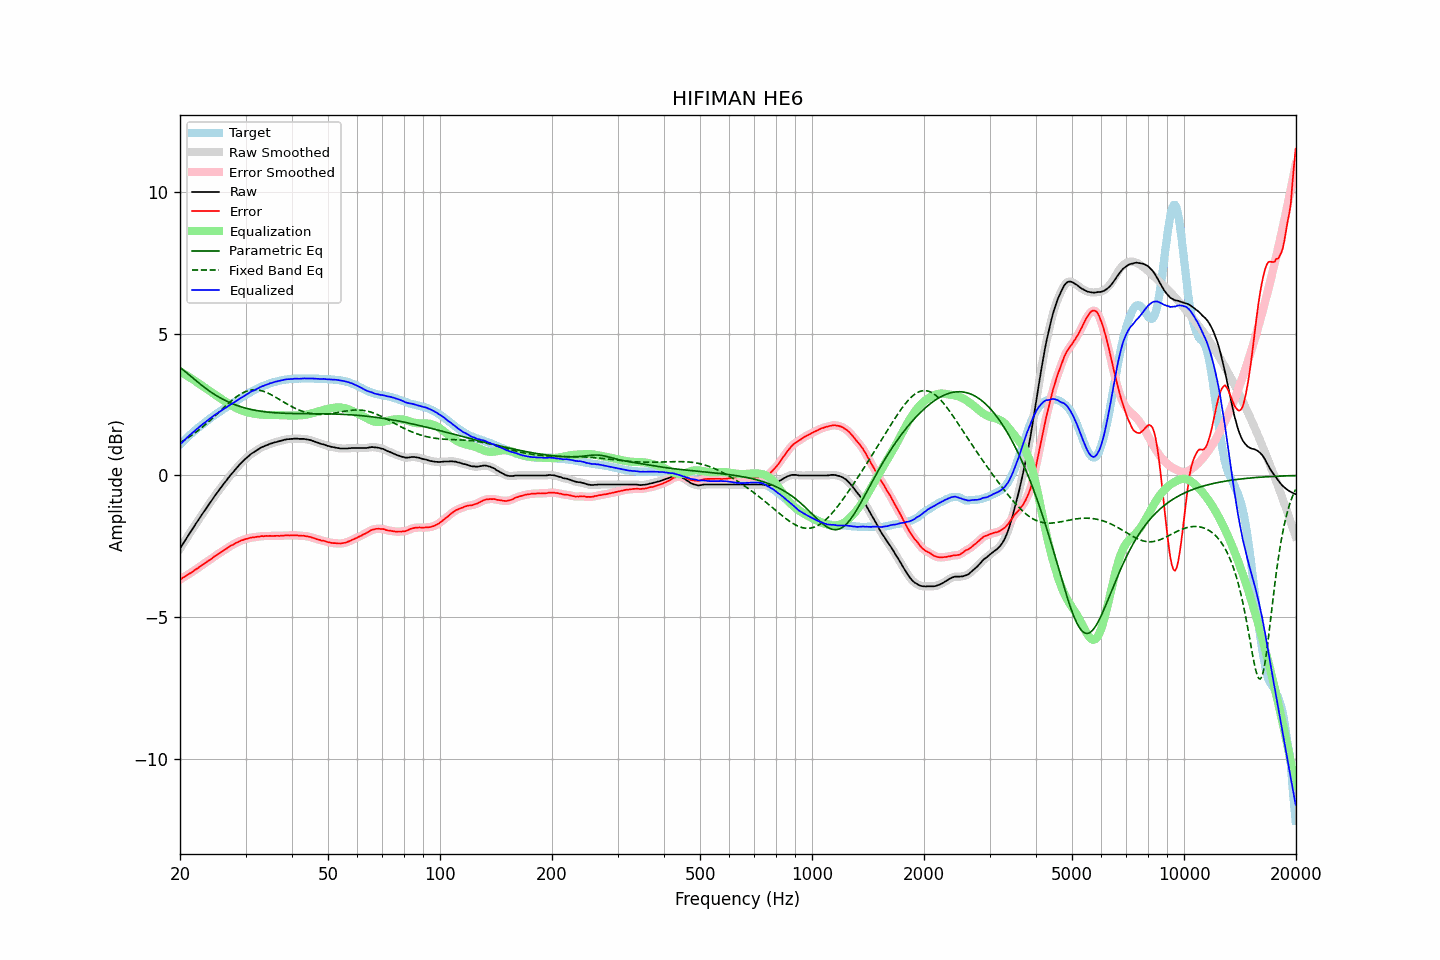

Source data for this figure (header and first rows):
frequency, raw, error, smoothed, error_smoothed, equalization, parametric_eq, fixed_band_eq, equalized_raw, equalized_smoothed, target
20.00, -2.58, -3.67, -2.58, -3.67, 3.67, 3.81, 1.16, 1.09, 1.09, 1.09
20.20, -2.49, -3.64, -2.49, -3.64, 3.64, 3.77, 1.19, 1.15, 1.15, 1.15
20.40, -2.40, -3.60, -2.40, -3.60, 3.60, 3.72, 1.22, 1.20, 1.20, 1.20
20.61, -2.31, -3.57, -2.31, -3.57, 3.57, 3.67, 1.26, 1.26, 1.26, 1.26
20.81, -2.22, -3.53, -2.22, -3.53, 3.53, 3.63, 1.29, 1.31, 1.31, 1.31
21.02, -2.13, -3.50, -2.13, -3.50, 3.50, 3.58, 1.33, 1.37, 1.37, 1.37
21.23, -2.04, -3.46, -2.04, -3.46, 3.46, 3.53, 1.37, 1.42, 1.42, 1.42
21.44, -1.96, -3.43, -1.96, -3.43, 3.42, 3.48, 1.41, 1.47, 1.47, 1.47
21.66, -1.87, -3.39, -1.87, -3.39, 3.39, 3.44, 1.45, 1.52, 1.52, 1.52
21.87, -1.78, -3.35, -1.78, -3.35, 3.35, 3.39, 1.49, 1.57, 1.57, 1.57
22.09, -1.69, -3.31, -1.69, -3.31, 3.31, 3.34, 1.53, 1.62, 1.62, 1.62
22.31, -1.61, -3.28, -1.61, -3.27, 3.27, 3.29, 1.57, 1.66, 1.67, 1.67
22.54, -1.52, -3.23, -1.52, -3.23, 3.23, 3.25, 1.62, 1.71, 1.71, 1.71
22.76, -1.44, -3.20, -1.44, -3.19, 3.19, 3.20, 1.66, 1.75, 1.76, 1.76
22.99, -1.35, -3.15, -1.35, -3.15, 3.15, 3.16, 1.71, 1.80, 1.80, 1.80
23.22, -1.27, -3.12, -1.27, -3.11, 3.12, 3.11, 1.76, 1.85, 1.85, 1.85
23.45, -1.19, -3.08, -1.19, -3.07, 3.08, 3.07, 1.81, 1.89, 1.89, 1.89
23.69, -1.10, -3.04, -1.10, -3.04, 3.04, 3.03, 1.85, 1.94, 1.93, 1.94
23.92, -1.02, -3.00, -1.02, -3.00, 3.00, 2.99, 1.90, 1.98, 1.98, 1.98
24.16, -0.94, -2.96, -0.94, -2.96, 2.96, 2.95, 1.96, 2.02, 2.02, 2.03
24.40, -0.86, -2.92, -0.85, -2.92, 2.92, 2.91, 2.01, 2.06, 2.06, 2.07
24.65, -0.77, -2.87, -0.77, -2.88, 2.88, 2.87, 2.06, 2.11, 2.11, 2.10
24.89, -0.69, -2.83, -0.69, -2.84, 2.84, 2.84, 2.11, 2.15, 2.15, 2.14
25.14, -0.62, -2.80, -0.61, -2.80, 2.80, 2.80, 2.17, 2.18, 2.19, 2.18
25.39, -0.54, -2.76, -0.54, -2.76, 2.76, 2.77, 2.22, 2.22, 2.22, 2.22
25.65, -0.46, -2.72, -0.46, -2.73, 2.72, 2.74, 2.27, 2.26, 2.26, 2.26
25.91, -0.39, -2.69, -0.39, -2.69, 2.69, 2.71, 2.33, 2.30, 2.30, 2.30
26.16, -0.31, -2.65, -0.31, -2.65, 2.65, 2.68, 2.38, 2.34, 2.34, 2.34
26.43, -0.24, -2.61, -0.24, -2.62, 2.61, 2.65, 2.43, 2.37, 2.37, 2.37
26.69, -0.17, -2.58, -0.17, -2.58, 2.58, 2.62, 2.49, 2.41, 2.41, 2.41
26.96, -0.09, -2.54, -0.09, -2.54, 2.54, 2.59, 2.54, 2.45, 2.45, 2.45
27.23, -0.02, -2.50, -0.02, -2.50, 2.51, 2.57, 2.59, 2.48, 2.48, 2.48
27.50, 0.05, -2.47, 0.05, -2.47, 2.47, 2.54, 2.64, 2.52, 2.52, 2.52
27.77, 0.11, -2.45, 0.11, -2.44, 2.44, 2.52, 2.68, 2.55, 2.55, 2.56
28.05, 0.18, -2.41, 0.18, -2.41, 2.41, 2.50, 2.73, 2.59, 2.59, 2.59
28.33, 0.25, -2.38, 0.25, -2.38, 2.38, 2.48, 2.77, 2.63, 2.62, 2.63
28.62, 0.31, -2.36, 0.31, -2.35, 2.35, 2.46, 2.81, 2.66, 2.67, 2.66
28.90, 0.38, -2.32, 0.38, -2.32, 2.33, 2.44, 2.85, 2.71, 2.70, 2.70
29.19, 0.44, -2.29, 0.44, -2.30, 2.30, 2.42, 2.88, 2.74, 2.74, 2.73
29.48, 0.49, -2.28, 0.49, -2.28, 2.28, 2.40, 2.91, 2.77, 2.77, 2.77
29.78, 0.55, -2.26, 0.55, -2.26, 2.26, 2.39, 2.94, 2.81, 2.81, 2.81
30.08, 0.60, -2.24, 0.60, -2.24, 2.24, 2.37, 2.96, 2.84, 2.84, 2.84
30.38, 0.65, -2.23, 0.65, -2.23, 2.23, 2.36, 2.98, 2.87, 2.88, 2.88
30.68, 0.70, -2.21, 0.70, -2.21, 2.21, 2.34, 3.00, 2.91, 2.91, 2.91
30.99, 0.75, -2.20, 0.75, -2.20, 2.20, 2.33, 3.01, 2.95, 2.95, 2.95
31.30, 0.79, -2.19, 0.79, -2.19, 2.19, 2.32, 3.02, 2.98, 2.98, 2.98
31.61, 0.82, -2.18, 0.82, -2.18, 2.18, 2.31, 3.02, 3.00, 3.00, 3.00
31.93, 0.86, -2.17, 0.86, -2.17, 2.17, 2.30, 3.02, 3.03, 3.03, 3.03
32.24, 0.90, -2.16, 0.90, -2.17, 2.16, 2.29, 3.02, 3.06, 3.06, 3.06
32.57, 0.93, -2.16, 0.93, -2.16, 2.16, 2.28, 3.01, 3.09, 3.09, 3.09
32.89, 0.97, -2.15, 0.97, -2.15, 2.15, 2.27, 3.00, 3.12, 3.12, 3.12
33.22, 1.00, -2.14, 1.00, -2.14, 2.14, 2.26, 2.99, 3.15, 3.14, 3.14
33.55, 1.02, -2.15, 1.02, -2.14, 2.14, 2.25, 2.97, 3.16, 3.17, 3.17
33.89, 1.05, -2.13, 1.05, -2.14, 2.14, 2.24, 2.95, 3.19, 3.18, 3.18
34.23, 1.07, -2.13, 1.07, -2.14, 2.14, 2.24, 2.92, 3.21, 3.21, 3.20
34.57, 1.09, -2.14, 1.09, -2.13, 2.13, 2.23, 2.90, 3.22, 3.23, 3.23
34.92, 1.12, -2.13, 1.11, -2.13, 2.13, 2.23, 2.87, 3.25, 3.25, 3.25
35.27, 1.13, -2.14, 1.13, -2.13, 2.13, 2.22, 2.84, 3.26, 3.27, 3.27
35.62, 1.15, -2.13, 1.15, -2.13, 2.13, 2.22, 2.81, 3.28, 3.28, 3.28
35.97, 1.17, -2.13, 1.17, -2.13, 2.13, 2.21, 2.78, 3.30, 3.30, 3.30
... 635 more rows
